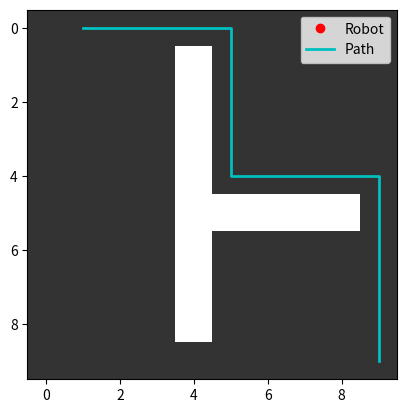

This figure's Python source: (Note: this script raises an exception after producing the figure.)
import numpy as np
import matplotlib.pyplot as plt
from matplotlib.animation import FuncAnimation
import heapq


def create_grid_and_obstacles():
    grid = np.zeros((10, 10), dtype=int)
    grid[1:9, 4] = 1  
    grid[5, 5:9] = 1  
    return grid

# A* algorithm for pathfinding
def astar(grid, start, goal):
    neighbors = [(0, 1), (1, 0), (0, -1), (-1, 0)]
    close_set = set()
    came_from = {}
    gscore = {start: 0}
    fscore = {start: np.sqrt((start[0] - goal[0]) ** 2 + (start[1] - goal[1]) ** 2)}
    oheap = []
    heapq.heappush(oheap, (fscore[start], start))

    while oheap:
        current = heapq.heappop(oheap)[1]
        if current == goal:
            path = []
            while current in came_from:
                path.append(current)
                current = came_from[current]
            return path[::-1]

        close_set.add(current)
        for i, j in neighbors:
            neighbor = current[0] + i, current[1] + j
            if 0 <= neighbor[0] < grid.shape[0]:
                if 0 <= neighbor[1] < grid.shape[1]:
                    if grid[neighbor[0], neighbor[1]] == 1:
                        continue
            else:
                continue

            tentative_g_score = gscore[current] + 1
            if neighbor in close_set and tentative_g_score >= gscore.get(neighbor, 0):
                continue

            if tentative_g_score < gscore.get(neighbor, 0) or neighbor not in [i[1] for i in oheap]:
                came_from[neighbor] = current
                gscore[neighbor] = tentative_g_score
                fscore[neighbor] = tentative_g_score + np.sqrt((neighbor[0] - goal[0]) ** 2 + (neighbor[1] - goal[1]) ** 2)
                heapq.heappush(oheap, (fscore[neighbor], neighbor))
    return False


start, goal = (0, 0), (9, 9)
grid = create_grid_and_obstacles()
path = astar(grid, start, goal)


fig, ax = plt.subplots()
ax.imshow(grid, cmap='gray', interpolation='none', alpha=0.8)
robot_dot, = ax.plot([], [], 'ro', label='Robot')
path_line, = ax.plot([], [], 'c-', linewidth=2, label='Path')
ax.legend()


def init():
    path_x, path_y = zip(*path)
    path_line.set_data(path_y, path_x)
    return path_line, robot_dot


def animate(i):
    if i < len(path):
        x, y = path[i]
        robot_dot.set_data(y, x)
    return robot_dot, path_line


ani = FuncAnimation(fig, animate, init_func=init, frames=len(path), interval=200, blit=True)


gif_path = 'robot_navigation.gif'
ani.save(gif_path, writer='imagemagick', fps=5)

plt.show()
